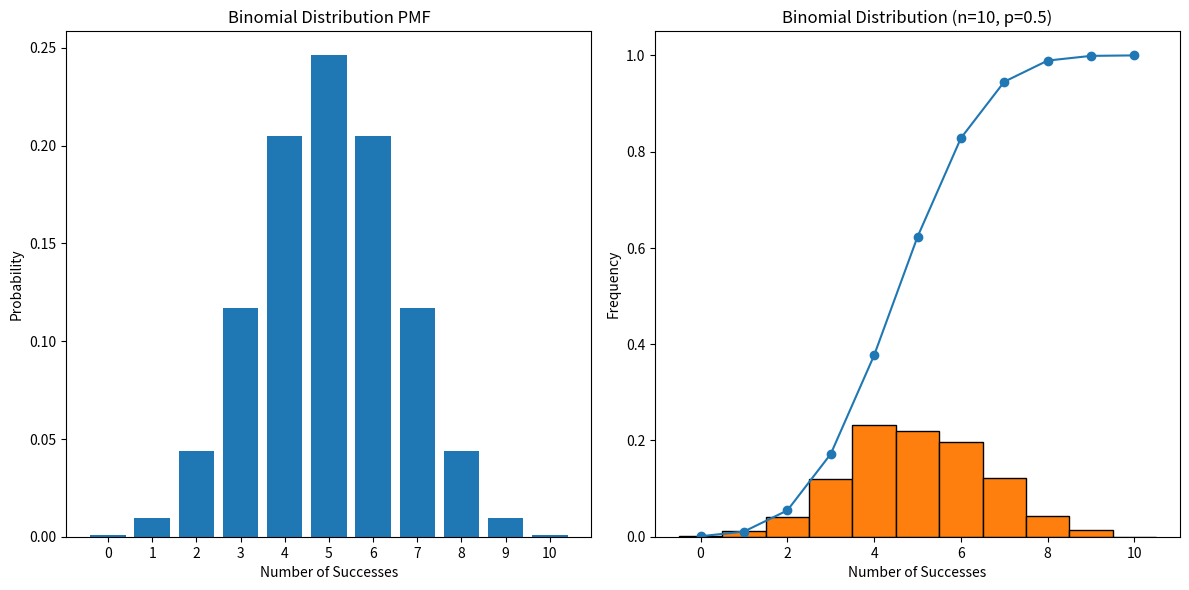

The script that saved this image:
# Package	Syntax
# NumPy	    np.random.binomial(N, theta)
# SciPy	    scipy.stats.binom(N, theta)
# The binomial distribution is a discrete probability distribution that models the number of successes in a
# fixed number of independent Bernoulli trials, each with the same probability of success
import numpy as np
from scipy.stats import binom
import matplotlib.pyplot as plt

# Step 1: Define the parameters
n = 10  # Number of trials
p = 0.5  # Probability of success on each trial

# Step 2: Create a binomial random variable
rv = binom(n, p)

# Step 3: Generate random samples
samples = rv.rvs(size=1000)

# Step 4: Compute the probability mass function (PMF) for first few values
x = np.arange(0, n + 1)  # Values for which to compute the PMF
pmf_values = rv.pmf(x)

# Step 5: Compute the cumulative distribution function (CDF) for first few values
cdf_values = rv.cdf(x)

print(f"PMF values: {pmf_values}")
print(f"CDF values: {cdf_values}")

# Optional: Plot the PMF and CDF
fig, ax = plt.subplots(1, 2, figsize=(12, 6))

# PMF plot
ax[0].bar(x, pmf_values, tick_label=x)
ax[0].set_title('Binomial Distribution PMF')
ax[0].set_xlabel('Number of Successes')
ax[0].set_ylabel('Probability')

# CDF plot
ax[1].plot(x, cdf_values, marker='o')
ax[1].set_title('Binomial Distribution CDF')
ax[1].set_xlabel('Number of Successes')
ax[1].set_ylabel('Cumulative Probability')

plt.tight_layout()
plt.show()

# Optional: Plot the samples to visualize the binomial distribution
plt.hist(samples, bins=np.arange(0, n + 2) - 0.5, edgecolor='black', density=True)
plt.title('Binomial Distribution (n=10, p=0.5)')
plt.xlabel('Number of Successes')
plt.ylabel('Frequency')
plt.show()